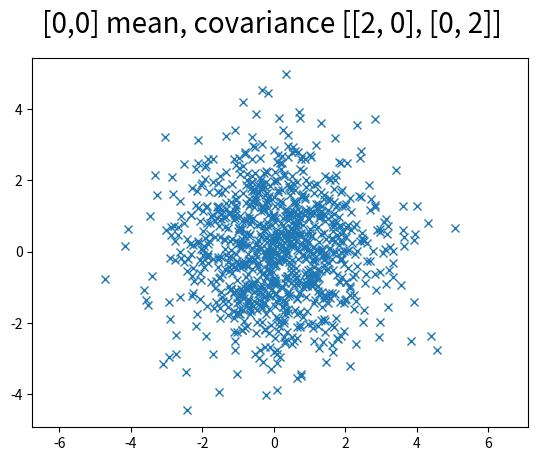

Generate this figure with matplotlib:
import numpy as np
import matplotlib.pyplot as plt

mean = [0, 0]
cov = [[2, 0], [0, 2]]

x, y = np.random.multivariate_normal(mean, cov, 1000).T
plt.plot(x, y, 'x')
plt.suptitle('[0,0] mean, covariance [[2, 0], [0, 2]]', fontsize=20)
plt.axis('equal')
plt.show()